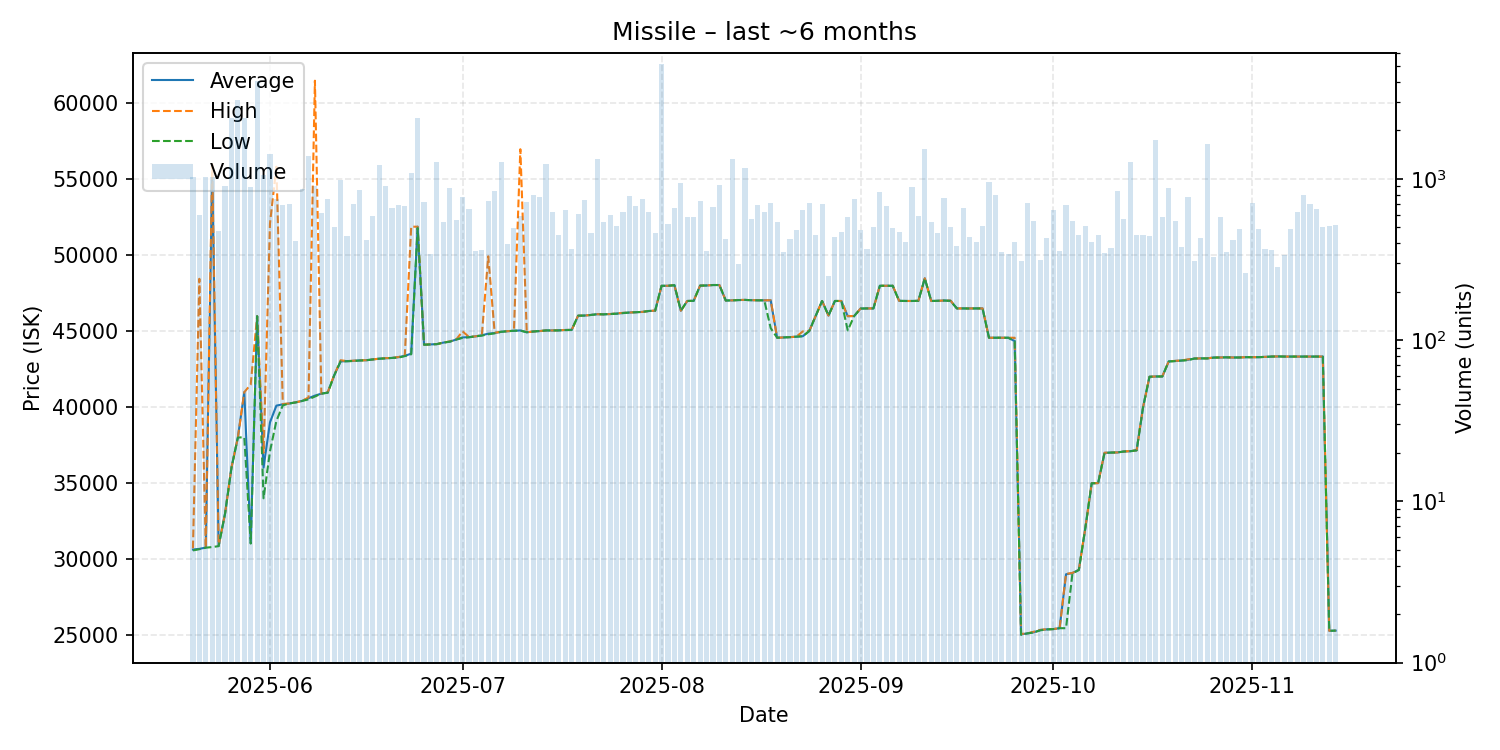

The table this chart was drawn from, first rows:
date, average, highest, lowest, order_count, volume
2025-05-20, 30640, 30720, 30580, 173, 1033
2025-05-21, 30680, 48460, 30660, 208, 600
2025-05-22, 30770, 30770, 30760, 157, 1022
2025-05-23, 55400, 56000, 30800, 194, 1035
2025-05-24, 30870, 30890, 30860, 190, 476
2025-05-25, 33000, 33000, 33000, 238, 901
2025-05-26, 36030, 36030, 36010, 210, 2391
2025-05-27, 38020, 38020, 38010, 203, 3068
2025-05-28, 41000, 41000, 38030, 201, 2396
2025-05-29, 31070, 41500, 31030, 216, 891
2025-05-30, 46000, 46000, 46000, 223, 4035
2025-05-31, 36030, 37010, 34010, 266, 1063
2025-06-01, 39010, 52100, 37100, 270, 1438
2025-06-02, 40110, 55840, 39110, 217, 754
2025-06-03, 40200, 40220, 40130, 191, 689
2025-06-04, 40250, 40250, 40250, 214, 698
2025-06-05, 40330, 40330, 40320, 186, 414
2025-06-06, 40420, 40420, 40420, 184, 864
2025-06-07, 40600, 40650, 40520, 263, 1392
2025-06-08, 40770, 61500, 40710, 237, 904
2025-06-09, 40900, 40900, 40900, 195, 615
2025-06-10, 40970, 41000, 40960, 196, 750
2025-06-11, 42100, 42110, 42100, 195, 504
2025-06-12, 43020, 43100, 43020, 213, 981
2025-06-13, 43040, 43040, 43030, 147, 445
2025-06-14, 43060, 43070, 43050, 203, 699
2025-06-15, 43090, 43090, 43080, 240, 857
2025-06-16, 43100, 43100, 43100, 167, 420
2025-06-17, 43150, 43150, 43150, 210, 585
2025-06-18, 43200, 43200, 43200, 157, 1223
2025-06-19, 43230, 43240, 43220, 179, 906
2025-06-20, 43250, 43250, 43250, 193, 657
2025-06-21, 43300, 43310, 43270, 197, 686
2025-06-22, 43390, 43400, 43370, 218, 677
2025-06-23, 43530, 51890, 43490, 183, 1082
2025-06-24, 51890, 51890, 51800, 202, 2373
2025-06-25, 44120, 44120, 44120, 175, 719
2025-06-26, 44140, 44150, 44140, 160, 340
2025-06-27, 44160, 44160, 44160, 199, 1266
2025-06-28, 44260, 44260, 44260, 207, 542
2025-06-29, 44320, 44340, 44320, 235, 873
2025-06-30, 44460, 44460, 44460, 167, 557
2025-07-01, 44600, 45000, 44570, 171, 774
2025-07-02, 44620, 44630, 44610, 178, 654
2025-07-03, 44670, 44670, 44670, 166, 358
2025-07-04, 44740, 44750, 44720, 176, 360
2025-07-05, 44850, 49940, 44810, 181, 726
2025-07-06, 44890, 44910, 44870, 243, 847
2025-07-07, 44970, 44970, 44970, 151, 1279
2025-07-08, 45010, 45010, 45010, 180, 393
2025-07-09, 45040, 45040, 45040, 168, 497
2025-07-10, 45060, 56990, 45050, 174, 588
2025-07-11, 44940, 44940, 44940, 208, 717
2025-07-12, 44990, 44990, 44990, 182, 799
2025-07-13, 45020, 45020, 45020, 198, 777
2025-07-14, 45060, 45060, 45060, 166, 1237
2025-07-15, 45060, 45060, 45060, 170, 622
2025-07-16, 45070, 45070, 45060, 175, 452
2025-07-17, 45090, 45090, 45080, 173, 643
2025-07-18, 45100, 45100, 45100, 155, 368
... 119 more rows
